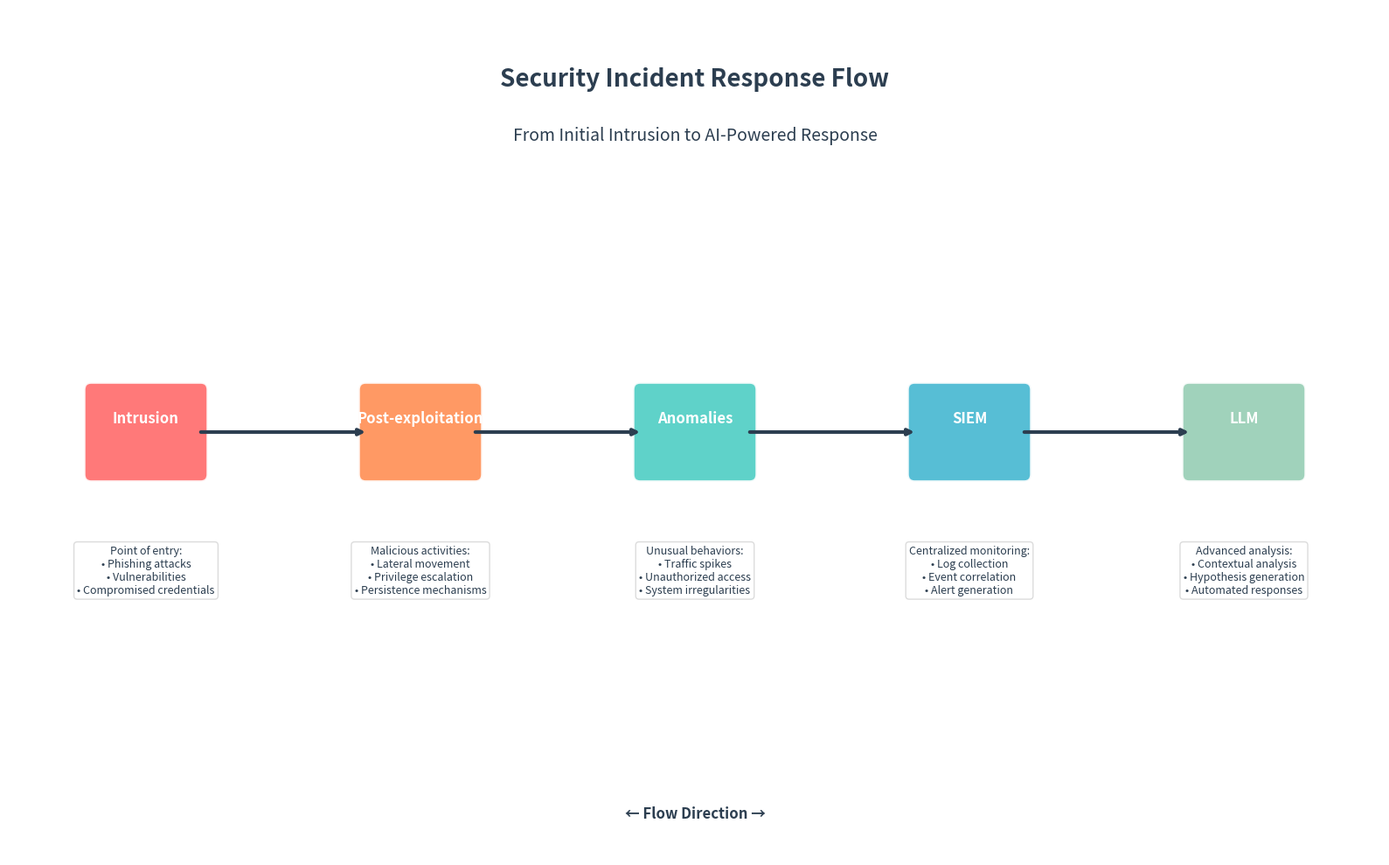

Write the Python code that produced this figure. (Note: this script raises an exception after producing the figure.)
#!/usr/bin/env python3
"""
Security Flow Diagram Generator

This script generates a clear and visually appealing flow diagram to illustrate 
the security process: Intrusion → Post-exploitation → Anomalies → SIEM → LLM.

The diagram is exported in both PNG and SVG formats for easy sharing and integration.
"""

import matplotlib.pyplot as plt
import matplotlib.patches as patches
from matplotlib.patches import FancyBboxPatch, ConnectionPatch
import numpy as np
import os

def create_security_flow_diagram():
    """Create the security flow diagram with professional styling."""
    
    # Set up the figure with high DPI for quality
    fig, ax = plt.subplots(1, 1, figsize=(16, 10), dpi=300)
    ax.set_xlim(0, 10)
    ax.set_ylim(0, 6)
    ax.axis('off')
    
    # Define colors for different types of components
    colors = {
        'intrusion': '#FF6B6B',      # Red for threats
        'post_exploit': '#FF8E53',   # Orange for exploitation
        'anomalies': '#4ECDC4',      # Teal for detection
        'siem': '#45B7D1',           # Blue for analysis
        'llm': '#96CEB4',            # Green for AI/response
        'arrow': '#2C3E50',          # Dark blue for arrows
        'text': '#2C3E50'            # Dark blue for text
    }
    
    # Define the positions and sizes for each block
    blocks = [
        {'name': 'Intrusion', 'pos': (1, 3), 'color': colors['intrusion']},
        {'name': 'Post-exploitation', 'pos': (3, 3), 'color': colors['post_exploit']},
        {'name': 'Anomalies', 'pos': (5, 3), 'color': colors['anomalies']},
        {'name': 'SIEM', 'pos': (7, 3), 'color': colors['siem']},
        {'name': 'LLM', 'pos': (9, 3), 'color': colors['llm']}
    ]
    
    # Define descriptions for each block
    descriptions = {
        'Intrusion': 'Point of entry:\n• Phishing attacks\n• Vulnerabilities\n• Compromised credentials',
        'Post-exploitation': 'Malicious activities:\n• Lateral movement\n• Privilege escalation\n• Persistence mechanisms',
        'Anomalies': 'Unusual behaviors:\n• Traffic spikes\n• Unauthorized access\n• System irregularities',
        'SIEM': 'Centralized monitoring:\n• Log collection\n• Event correlation\n• Alert generation',
        'LLM': 'Advanced analysis:\n• Contextual analysis\n• Hypothesis generation\n• Automated responses'
    }
    
    # Draw the main flow blocks
    for i, block in enumerate(blocks):
        # Create rounded rectangle for each block
        rect = FancyBboxPatch(
            (block['pos'][0] - 0.4, block['pos'][1] - 0.3),
            0.8, 0.6,
            boxstyle="round,pad=0.05",
            facecolor=block['color'],
            edgecolor='white',
            linewidth=2,
            alpha=0.9
        )
        ax.add_patch(rect)
        
        # Add block title
        ax.text(block['pos'][0], block['pos'][1] + 0.1, block['name'],
                ha='center', va='center', fontsize=12, fontweight='bold',
                color='white', family='sans-serif')
        
        # Add description below each block
        ax.text(block['pos'][0], block['pos'][1] - 0.8, descriptions[block['name']],
                ha='center', va='top', fontsize=9,
                color=colors['text'], family='sans-serif',
                bbox=dict(boxstyle="round,pad=0.3", facecolor='white', alpha=0.8, edgecolor='lightgray'))
    
    # Draw arrows between blocks
    arrow_style = dict(arrowstyle='->', lw=3, color=colors['arrow'])
    
    for i in range(len(blocks) - 1):
        start_x = blocks[i]['pos'][0] + 0.4
        end_x = blocks[i + 1]['pos'][0] - 0.4
        y = blocks[i]['pos'][1]
        
        # Create arrow
        arrow = ConnectionPatch(
            (start_x, y), (end_x, y),
            "data", "data",
            **arrow_style
        )
        ax.add_patch(arrow)
    
    # Add title
    ax.text(5, 5.5, 'Security Incident Response Flow', 
            ha='center', va='center', fontsize=20, fontweight='bold',
            color=colors['text'], family='sans-serif')
    
    # Add subtitle
    ax.text(5, 5.1, 'From Initial Intrusion to AI-Powered Response', 
            ha='center', va='center', fontsize=14, style='italic',
            color=colors['text'], family='sans-serif')
    
    # Add flow direction indicator
    ax.text(5, 0.3, '← Flow Direction →', 
            ha='center', va='center', fontsize=12, fontweight='bold',
            color=colors['arrow'], family='sans-serif')
    
    plt.tight_layout()
    return fig

def save_diagram_formats(fig, base_filename='security_flow_diagram'):
    """Save the diagram in both PNG and SVG formats."""
    
    # Create diagrams directory if it doesn't exist
    diagrams_dir = os.path.join(os.path.dirname(__file__), 'diagrams')
    os.makedirs(diagrams_dir, exist_ok=True)
    
    # Save as PNG (high quality)
    png_path = os.path.join(diagrams_dir, f'{base_filename}.png')
    fig.savefig(png_path, format='png', dpi=300, bbox_inches='tight', 
                facecolor='white', edgecolor='none')
    print(f"PNG diagram saved to: {png_path}")
    
    # Save as SVG (vector format)
    svg_path = os.path.join(diagrams_dir, f'{base_filename}.svg')
    fig.savefig(svg_path, format='svg', bbox_inches='tight', 
                facecolor='white', edgecolor='none')
    print(f"SVG diagram saved to: {svg_path}")
    
    return png_path, svg_path

def main():
    """Main function to generate and save the security flow diagram."""
    print("Generating Security Flow Diagram...")
    
    # Create the diagram
    fig = create_security_flow_diagram()
    
    # Save in both formats
    png_path, svg_path = save_diagram_formats(fig)
    
    print("\nDiagram generation completed successfully!")
    print(f"Files created:")
    print(f"  - PNG: {png_path}")
    print(f"  - SVG: {svg_path}")
    print("\nThe diagram illustrates the security incident response flow:")
    print("1. Intrusion: Initial attack vectors")
    print("2. Post-exploitation: Attacker activities")
    print("3. Anomalies: Detection of unusual behaviors")
    print("4. SIEM: Centralized monitoring and correlation")
    print("5. LLM: AI-powered analysis and response")
    
    # Close the figure to free memory
    plt.close(fig)

if __name__ == "__main__":
    main()
